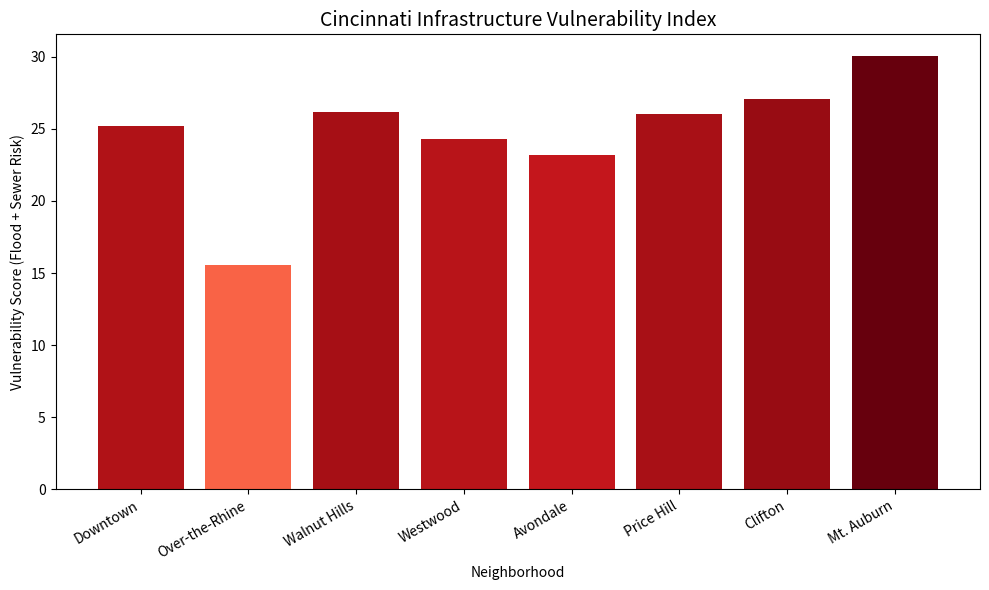

This figure's Python source: (Note: this script raises an exception after producing the figure.)
import matplotlib.pyplot as plt
import numpy as np
import pandas as pd


neighborhoods = ["Downtown", "Over-the-Rhine", "Walnut Hills", "Westwood", "Avondale", "Price Hill", "Clifton", "Mt. Auburn"]
rainfall = np.random.uniform(1, 4, len(neighborhoods))
overflows = np.random.randint(5, 50, len(neighborhoods))
vulnerability_score = (rainfall * 10 + overflows) / 2

df = pd.DataFrame({
    "Neighborhood": neighborhoods,
    "Vulnerability Score": vulnerability_score
})

plt.figure(figsize=(10, 6))
bars = plt.bar(df["Neighborhood"], df["Vulnerability Score"], color=plt.cm.Reds(df["Vulnerability Score"] / df["Vulnerability Score"].max()))
plt.title("Cincinnati Infrastructure Vulnerability Index", fontsize=14)
plt.xlabel("Neighborhood")
plt.ylabel("Vulnerability Score (Flood + Sewer Risk)")
plt.xticks(rotation=30, ha="right")
plt.tight_layout()
plt.savefig('images/vulnerability_index.png')
plt.show()